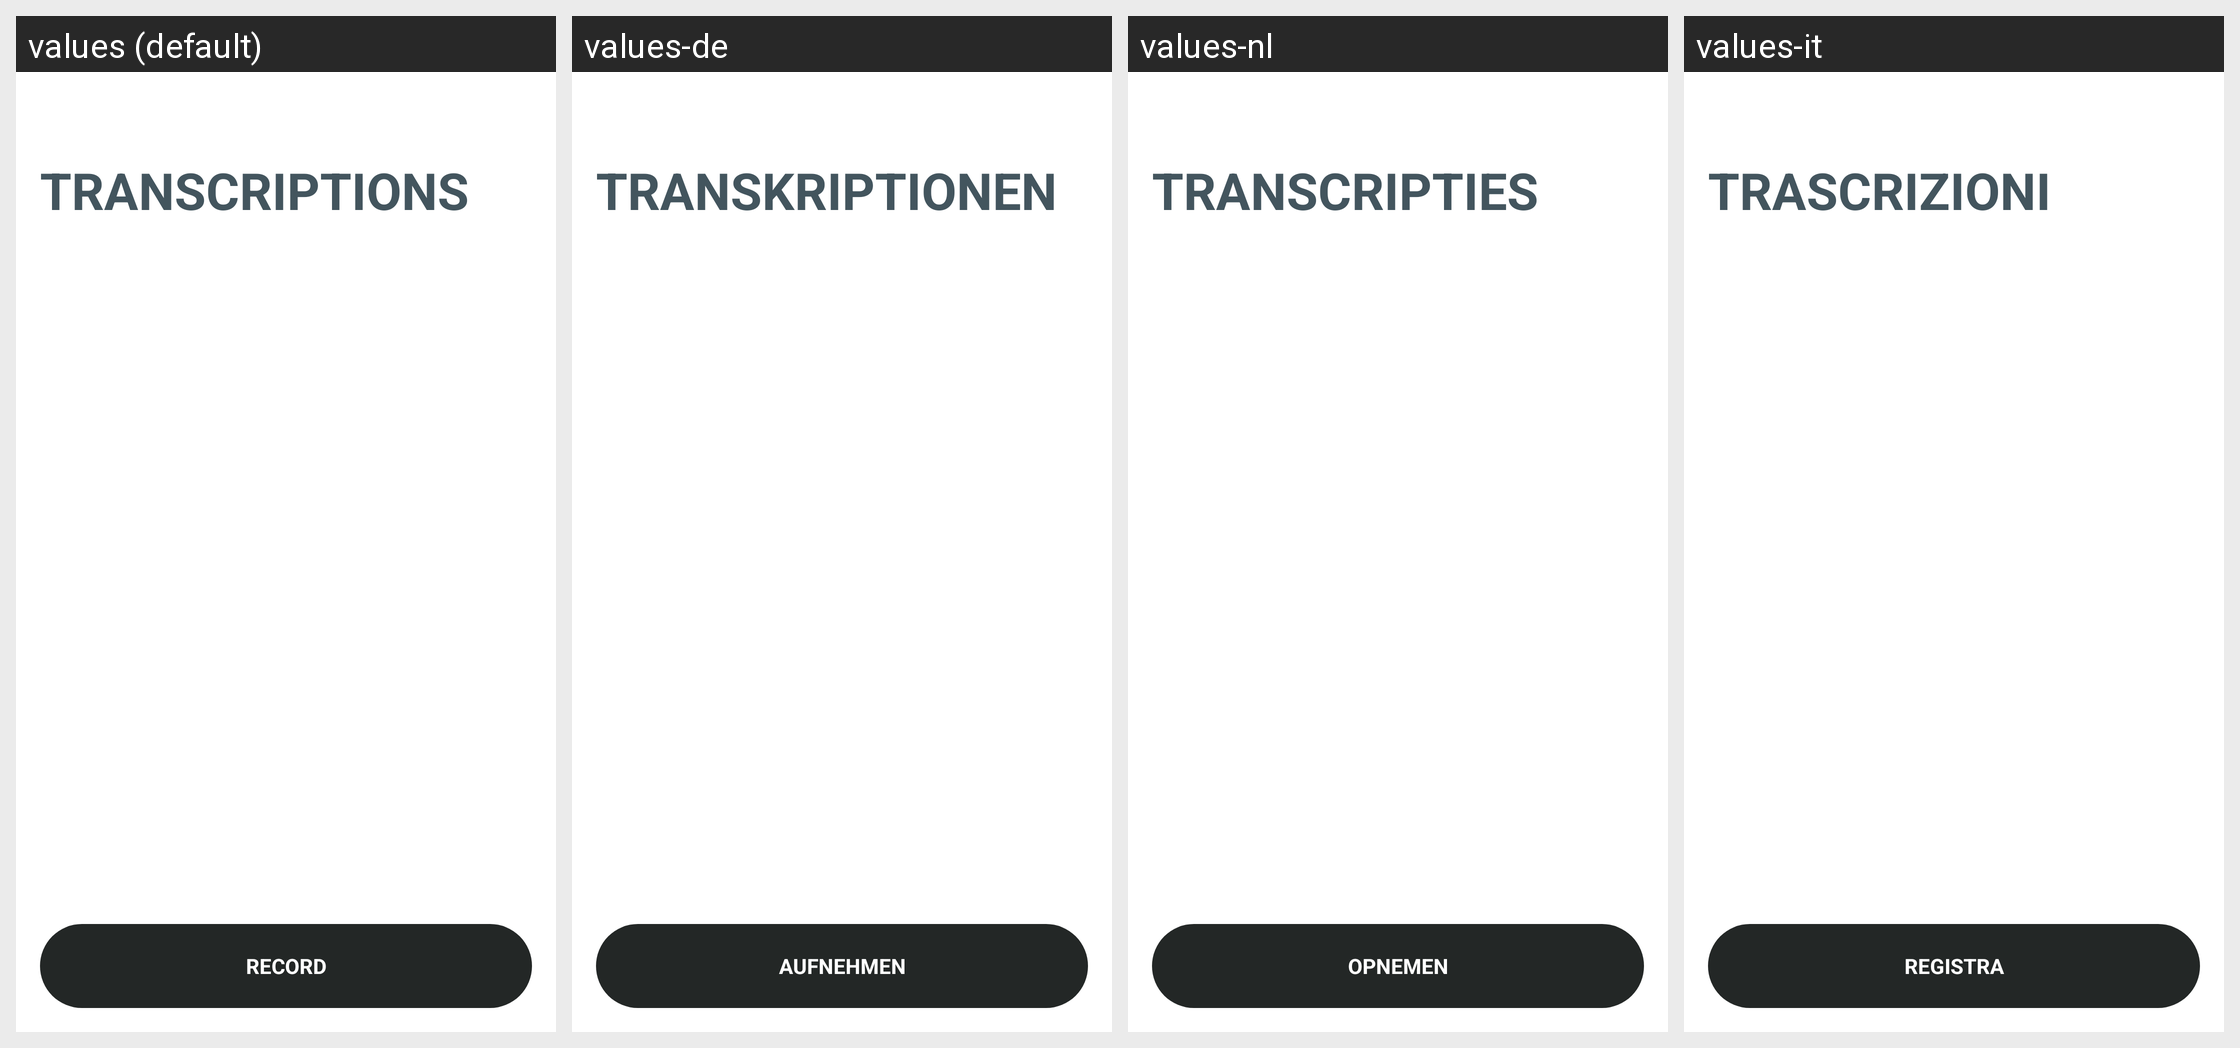

The same Android screen rendered under several of its app's locales, left to right. List the strings drawn on it with the default value and each locale's translation.
Android screen res/layout/fragment_transcription_history.xml rendered under 4 locales, left to right: values (default), values-de, values-nl, values-it. Device: Nexus 5 (rendered at 1080×1920; each locale shown at half size, 540×960, under a caption strip naming it); theme Theme.NoiseAudio.
Other locales in the repository, not shown: values-af, values-am, values-ar, values-as, values-be, values-bn, values-bs, values-ca, values-da, values-el, values-en-rGB, values-en-rXC, values-es, values-et, values-fi, values-fr, values-fr-rCA, values-gl, values-he, values-hi, values-hr, values-hu, values-iw, values-ja, values-ka, values-kk, values-km, values-kn, values-ko, values-kr, values-ky, values-mk, values-nb, values-ne, values-or, values-pa, values-pt, values-pt-rBR, values-ro, values-ru, values-sq, values-sr, values-sv, values-ta, values-th, values-tl, values-tr, values-uk, values-vi, values-zh, values-zh-rCN, values-zh-rHK, values-zh-rTW.
Strings drawn on this screen, with the default value and each locale's value (text and hints the layout hard-codes, and strings that could not be matched under every locale, appear in the picture but are not listed):

text_transcriptions_caps
  values: TRANSCRIPTIONS
  values-de: TRANSKRIPTIONEN
  values-nl: TRANSCRIPTIES
  values-it: TRASCRIZIONI

text_record_caps
  values: RECORD
  values-de: AUFNEHMEN
  values-nl: OPNEMEN
  values-it: REGISTRA
